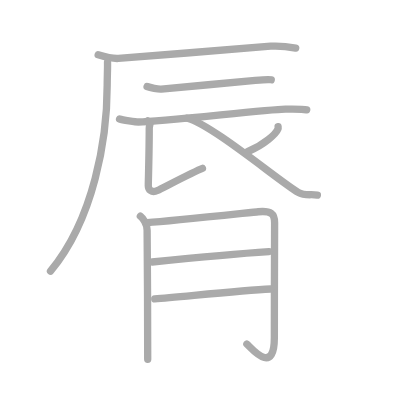
t = 0.00 s
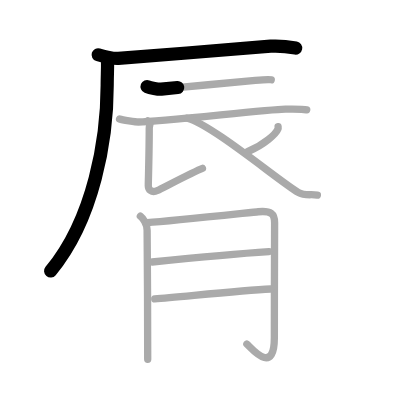
t = 2.25 s
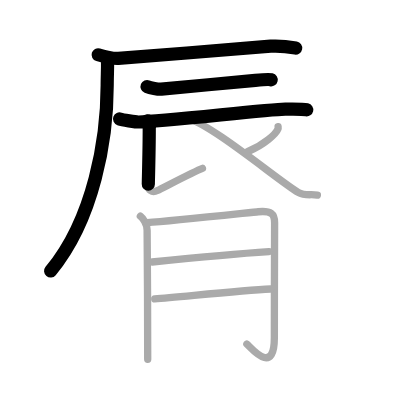
t = 4.50 s
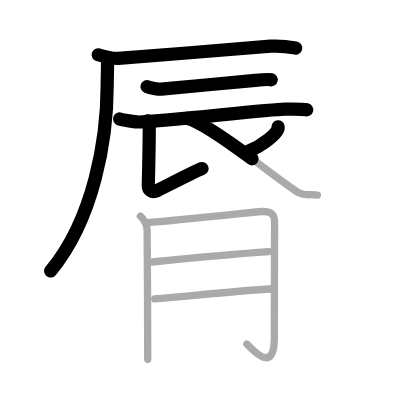
t = 6.50 s
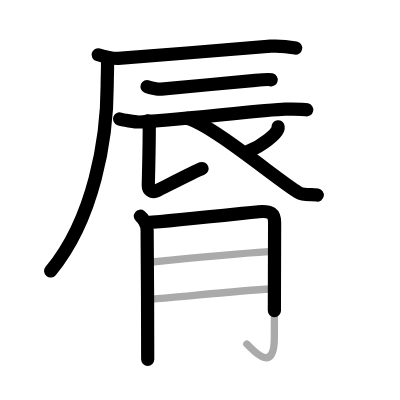
t = 8.75 s
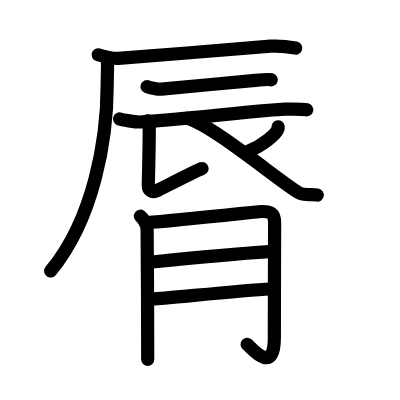
t = 11.00 s

The animated SVG that drew these frames (rendered in a browser with its animation timeline set to each time). Animation: 11 SMIL elements (animate=11); one cycle of 11.00 s.

<?xml version="1.0" standalone="no"?>
<!DOCTYPE svg PUBLIC "-//W3C//DTD SVG 1.1//EN"   "http://www.w3.org/Graphics/SVG/1.1/DTD/svg11.dtd">
<svg width="400px" height="400px"  version="1.1" xmlns="http://www.w3.org/2000/svg">
  <defs>
    <marker id="Triangle" viewBox="0 0 10 10" refX="0" refY="5" markerUnits="strokeWidth" markerWidth="3" style="stroke-opacity:0%;fill:#aaaaaa;" markerHeight="2" orient="auto">
      <path d="M 0 0 L 10 5 L 0 10 z" />
    </marker>
    
    <marker id="Arrow" viewBox="0 0 10 10" refX="5" refY="5" markerUnits="strokeWidth" markerWidth="1.8" style="stroke-opacity:0%;fill:#770000;" markerHeight="2" orient="auto">
      <path d="M 0 4 L 6 4 L 4 1 L 10 5 L 4 9 L 6 6 L 0 6 z" />
        <circle cx="5" cy="5" r="5" />
      </marker>
    
    <marker id="TriangleRed" viewBox="0 0 10 10" refX="0" refY="5" markerUnits="strokeWidth" markerWidth="3" style="stroke-opacity:0%;fill:#CC0000;" markerHeight="2" orient="auto">
      <path d="M 0 0 L 10 5 L 0 10 z" />
    </marker>
    
    <marker id="ArrowRed" viewBox="0 0 10 10" refX="5" refY="5" markerUnits="strokeWidth" markerWidth="1.8" style="stroke-opacity:0%;fill:#CC0000;" markerHeight="2" orient="auto">
      <path d="M 0 4 L 6 4 L 4 1 L 10 5 L 4 9 L 6 6 L 0 6 z" />
        <circle cx="5" cy="5" r="5" />
      </marker>
    
  </defs>
  
  <path style="fill:#ffffff; fill-opacity:100%; fill-rule:evenodd; stroke-width:0;" d="M 0 0 L 400px 0 L 400px 400px L 0 400px L 0 0" />

  <g transform="scale(3.6697247706422 3.6697247706422)">
<path style="fill:none; fill-opacity:0%; fill-rule:evenodd; stroke:#aaaaaa; stroke-opacity:100%; stroke-width: 1.5pt; stroke-linejoin:round; stroke-linecap:round;" d="M26.75 14.92c1.37 0.41 4.13 1.09 5.5 1c11.11-0.77 35.57-2.98 41.5-3.33c2.28-0.13 5.69 0.29 6.83 0.5"></path>
<path style="fill:none; fill-opacity:0%; fill-rule:evenodd; stroke:#aaaaaa; stroke-opacity:100%; stroke-width: 1.5pt; stroke-linejoin:round; stroke-linecap:round;" d="M29.3 16.92c0.05 1.57-0.09 4.04-0.09 6.29c0 14.5-3.58 36.39-15.45 50.68"></path>
<path style="fill:none; fill-opacity:0%; fill-rule:evenodd; stroke:#aaaaaa; stroke-opacity:100%; stroke-width: 1.5pt; stroke-linejoin:round; stroke-linecap:round;" d="M40.08 23.58c0.85 0.34 3.03 0.8 3.88 0.71c5.43-0.58 20.21-1.84 25.62-2.38c1.41-0.14 3.62-0.34 4.33-0.17"></path>
<path style="fill:none; fill-opacity:0%; fill-rule:evenodd; stroke:#aaaaaa; stroke-opacity:100%; stroke-width: 1.5pt; stroke-linejoin:round; stroke-linecap:round;" d="M32.58 32.42c0.77 0.27 4.39 0.83 5.17 0.83c6.25 0 34.68-3.42 40-3.5c1.29-0.02 5.19 0.03 5.83 0.17"></path>
<path style="fill:none; fill-opacity:0%; fill-rule:evenodd; stroke:#aaaaaa; stroke-opacity:100%; stroke-width: 1.5pt; stroke-linejoin:round; stroke-linecap:round;" d="M40.25 32.92c1.17 0.91 0.42 0.74 0.42 2.04c0 6.15-0.26 14.58-0.26 15.63c0 1.04 0.87 2.11 2.5 1.33c1.63-0.78 10.09-5.25 12.26-6.04"></path>
<path style="fill:none; fill-opacity:0%; fill-rule:evenodd; stroke:#aaaaaa; stroke-opacity:100%; stroke-width: 1.5pt; stroke-linejoin:round; stroke-linecap:round;" d="M75.78 34.54c0.02 0.16 0.05 0.41-0.05 0.64c-0.56 1.34-3.76 4.29-8.14 6.1"></path>
<path style="fill:none; fill-opacity:0%; fill-rule:evenodd; stroke:#aaaaaa; stroke-opacity:100%; stroke-width: 1.5pt; stroke-linejoin:round; stroke-linecap:round;" d="M51 32.23c6.55 1.57 25.13 17.19 30.25 20.19c1.74 1.01 3.5 0.44 5.24 0.73"></path>
<path style="fill:none; fill-opacity:0%; fill-rule:evenodd; stroke:#aaaaaa; stroke-opacity:100%; stroke-width: 1.5pt; stroke-linejoin:round; stroke-linecap:round;" d="M38.25 58.92c0.67 0.52 1.84 2.08 1.84 3.79c0 0.58 0.25 34.01 0.16 35.21"></path>
<path style="fill:none; fill-opacity:0%; fill-rule:evenodd; stroke:#aaaaaa; stroke-opacity:100%; stroke-width: 1.5pt; stroke-linejoin:round; stroke-linecap:round;" d="M40.1 60.67c6.65-0.42 28.31-2.79 30.29-2.97c3.54-0.32 4.44 0.56 4.44 3c0 2.04-0.07 20.37-0.07 31.32c0 10.74-6.61 2.4-7.49 1.74"></path>
<path style="fill:none; fill-opacity:0%; fill-rule:evenodd; stroke:#aaaaaa; stroke-opacity:100%; stroke-width: 1.5pt; stroke-linejoin:round; stroke-linecap:round;" d="M41.46 71.39c9.07-0.93 23.88-2.33 31.84-2.84"></path>
<path style="fill:none; fill-opacity:0%; fill-rule:evenodd; stroke:#aaaaaa; stroke-opacity:100%; stroke-width: 1.5pt; stroke-linejoin:round; stroke-linecap:round;" d="M42.16 81.46c7.12-0.55 23.36-2.29 31.59-2.71"></path>

<path style="fill:none; fill-opacity:0%; fill-rule:evenodd; stroke:#000000; stroke-opacity:100%; stroke-width: 2.7pt; stroke-linejoin:round; stroke-linecap:round;" d="M26.75 14.92c1.37 0.41 4.13 1.09 5.5 1c11.11-0.77 35.57-2.98 41.5-3.33c2.28-0.13 5.69 0.29 6.83 0.5" pathLength="100" stroke-dashoffset="100" stroke-dasharray="100 105"><animate id="dashAnim1" attributeName="stroke-dashoffset" from="100" to="0" dur="1s" calcMode="linear" fill="freeze"/></path>
<path style="fill:none; fill-opacity:0%; fill-rule:evenodd; stroke:#000000; stroke-opacity:100%; stroke-width: 2.7pt; stroke-linejoin:round; stroke-linecap:round;" d="M29.3 16.92c0.05 1.57-0.09 4.04-0.09 6.29c0 14.5-3.58 36.39-15.45 50.68" pathLength="100" stroke-dashoffset="100" stroke-dasharray="100 105"><animate id="dashAnim2" attributeName="stroke-dashoffset" from="100" to="0" dur="1s" calcMode="linear" begin="dashAnim1.end" fill="freeze"/></path>
<path style="fill:none; fill-opacity:0%; fill-rule:evenodd; stroke:#000000; stroke-opacity:100%; stroke-width: 2.7pt; stroke-linejoin:round; stroke-linecap:round;" d="M40.08 23.58c0.85 0.34 3.03 0.8 3.88 0.71c5.43-0.58 20.21-1.84 25.62-2.38c1.41-0.14 3.62-0.34 4.33-0.17" pathLength="100" stroke-dashoffset="100" stroke-dasharray="100 105"><animate id="dashAnim3" attributeName="stroke-dashoffset" from="100" to="0" dur="1s" calcMode="linear" begin="dashAnim2.end" fill="freeze"/></path>
<path style="fill:none; fill-opacity:0%; fill-rule:evenodd; stroke:#000000; stroke-opacity:100%; stroke-width: 2.7pt; stroke-linejoin:round; stroke-linecap:round;" d="M32.58 32.42c0.77 0.27 4.39 0.83 5.17 0.83c6.25 0 34.68-3.42 40-3.5c1.29-0.02 5.19 0.03 5.83 0.17" pathLength="100" stroke-dashoffset="100" stroke-dasharray="100 105"><animate id="dashAnim4" attributeName="stroke-dashoffset" from="100" to="0" dur="1s" calcMode="linear" begin="dashAnim3.end" fill="freeze"/></path>
<path style="fill:none; fill-opacity:0%; fill-rule:evenodd; stroke:#000000; stroke-opacity:100%; stroke-width: 2.7pt; stroke-linejoin:round; stroke-linecap:round;" d="M40.25 32.92c1.17 0.91 0.42 0.74 0.42 2.04c0 6.15-0.26 14.58-0.26 15.63c0 1.04 0.87 2.11 2.5 1.33c1.63-0.78 10.09-5.25 12.26-6.04" pathLength="100" stroke-dashoffset="100" stroke-dasharray="100 105"><animate id="dashAnim5" attributeName="stroke-dashoffset" from="100" to="0" dur="1s" calcMode="linear" begin="dashAnim4.end" fill="freeze"/></path>
<path style="fill:none; fill-opacity:0%; fill-rule:evenodd; stroke:#000000; stroke-opacity:100%; stroke-width: 2.7pt; stroke-linejoin:round; stroke-linecap:round;" d="M75.78 34.54c0.02 0.16 0.05 0.41-0.05 0.64c-0.56 1.34-3.76 4.29-8.14 6.1" pathLength="100" stroke-dashoffset="100" stroke-dasharray="100 105"><animate id="dashAnim6" attributeName="stroke-dashoffset" from="100" to="0" dur="1s" calcMode="linear" begin="dashAnim5.end" fill="freeze"/></path>
<path style="fill:none; fill-opacity:0%; fill-rule:evenodd; stroke:#000000; stroke-opacity:100%; stroke-width: 2.7pt; stroke-linejoin:round; stroke-linecap:round;" d="M51 32.23c6.55 1.57 25.13 17.19 30.25 20.19c1.74 1.01 3.5 0.44 5.24 0.73" pathLength="100" stroke-dashoffset="100" stroke-dasharray="100 105"><animate id="dashAnim7" attributeName="stroke-dashoffset" from="100" to="0" dur="1s" calcMode="linear" begin="dashAnim6.end" fill="freeze"/></path>
<path style="fill:none; fill-opacity:0%; fill-rule:evenodd; stroke:#000000; stroke-opacity:100%; stroke-width: 2.7pt; stroke-linejoin:round; stroke-linecap:round;" d="M38.25 58.92c0.67 0.52 1.84 2.08 1.84 3.79c0 0.58 0.25 34.01 0.16 35.21" pathLength="100" stroke-dashoffset="100" stroke-dasharray="100 105"><animate id="dashAnim8" attributeName="stroke-dashoffset" from="100" to="0" dur="1s" calcMode="linear" begin="dashAnim7.end" fill="freeze"/></path>
<path style="fill:none; fill-opacity:0%; fill-rule:evenodd; stroke:#000000; stroke-opacity:100%; stroke-width: 2.7pt; stroke-linejoin:round; stroke-linecap:round;" d="M40.1 60.67c6.65-0.42 28.31-2.79 30.29-2.97c3.54-0.32 4.44 0.56 4.44 3c0 2.04-0.07 20.37-0.07 31.32c0 10.74-6.61 2.4-7.49 1.74" pathLength="100" stroke-dashoffset="100" stroke-dasharray="100 105"><animate id="dashAnim9" attributeName="stroke-dashoffset" from="100" to="0" dur="1s" calcMode="linear" begin="dashAnim8.end" fill="freeze"/></path>
<path style="fill:none; fill-opacity:0%; fill-rule:evenodd; stroke:#000000; stroke-opacity:100%; stroke-width: 2.7pt; stroke-linejoin:round; stroke-linecap:round;" d="M41.46 71.39c9.07-0.93 23.88-2.33 31.84-2.84" pathLength="100" stroke-dashoffset="100" stroke-dasharray="100 105"><animate id="dashAnim10" attributeName="stroke-dashoffset" from="100" to="0" dur="1s" calcMode="linear" begin="dashAnim9.end" fill="freeze"/></path>
<path style="fill:none; fill-opacity:0%; fill-rule:evenodd; stroke:#000000; stroke-opacity:100%; stroke-width: 2.7pt; stroke-linejoin:round; stroke-linecap:round;" d="M42.16 81.46c7.12-0.55 23.36-2.29 31.59-2.71" pathLength="100" stroke-dashoffset="100" stroke-dasharray="100 105"><animate id="dashAnim11" attributeName="stroke-dashoffset" from="100" to="0" dur="1s" calcMode="linear" begin="dashAnim10.end" fill="freeze"/></path>

</g>

</svg>  
          
